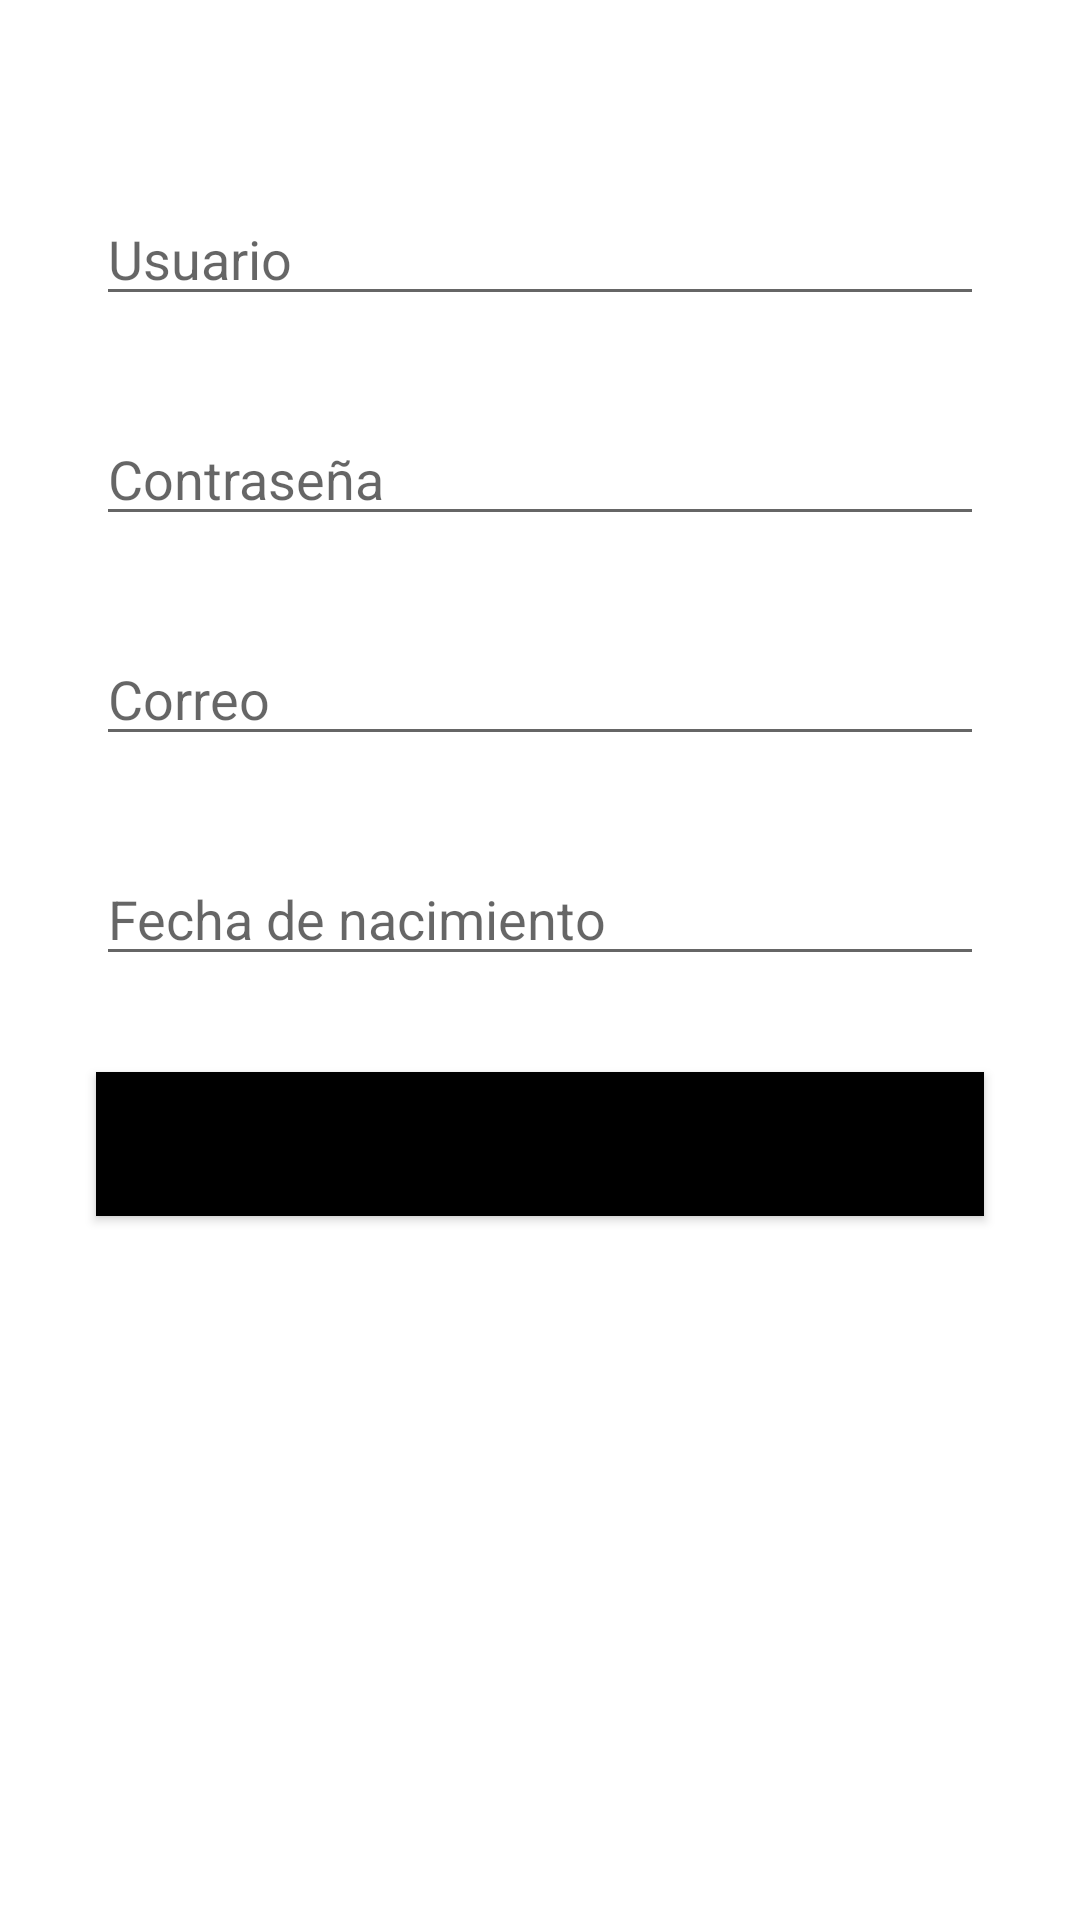

Here is an Android app screen rendered from its layout file. Give the layout XML and the strings, colors and styles it references.
<!-- AndroidManifest.xml: application theme Theme.Fooderful -->
<!-- res/layout/activity_register.xml -->
<?xml version="1.0" encoding="utf-8"?>
<androidx.constraintlayout.widget.ConstraintLayout xmlns:android="http://schemas.android.com/apk/res/android"
    xmlns:app="http://schemas.android.com/apk/res-auto"
    xmlns:tools="http://schemas.android.com/tools"
    android:layout_width="match_parent"
    android:layout_height="match_parent"
    tools:context=".ui.register.RegisterActivity">

    <ImageView
        android:id="@+id/imageView"
        android:layout_width="wrap_content"
        android:layout_height="wrap_content"
        android:layout_marginStart="32dp"
        android:layout_marginTop="32dp"
        android:layout_marginEnd="32dp"
        app:layout_constraintEnd_toEndOf="parent"
        app:layout_constraintStart_toStartOf="parent"
        app:layout_constraintTop_toTopOf="parent"
        tools:srcCompat="@tools:sample/avatars" />

    <EditText
        android:id="@+id/etUsernameRegistro"
        android:layout_width="match_parent"
        android:layout_height="wrap_content"
        android:layout_marginStart="32dp"
        android:layout_marginTop="32dp"
        android:layout_marginEnd="32dp"
        android:ems="10"
        android:inputType="textPersonName"
        android:hint="Usuario"
        app:layout_constraintEnd_toEndOf="parent"
        app:layout_constraintStart_toStartOf="parent"
        app:layout_constraintTop_toBottomOf="@+id/imageView" />

    <EditText
        android:id="@+id/etPasswordRegistro"
        android:layout_width="match_parent"
        android:layout_height="wrap_content"
        android:layout_marginStart="32dp"
        android:layout_marginTop="32dp"
        android:layout_marginEnd="32dp"
        android:ems="10"
        android:inputType="textPassword"
        app:layout_constraintEnd_toEndOf="parent"
        app:layout_constraintStart_toStartOf="parent"
        app:layout_constraintTop_toBottomOf="@+id/etUsernameRegistro"
        android:hint="Contraseña"/>

    <EditText
        android:id="@+id/etCorreoRegistro"
        android:layout_width="match_parent"
        android:layout_height="wrap_content"
        android:layout_marginStart="32dp"
        android:layout_marginTop="32dp"
        android:layout_marginEnd="32dp"
        android:ems="10"
        android:hint="Correo"
        android:inputType="textPersonName"
        app:layout_constraintEnd_toEndOf="parent"
        app:layout_constraintStart_toStartOf="parent"
        app:layout_constraintTop_toBottomOf="@+id/etPasswordRegistro" />

    <EditText
        android:id="@+id/etFechaRegistro"
        android:onClick="openPicker"
        android:layout_width="match_parent"
        android:layout_height="wrap_content"
        android:layout_marginStart="32dp"
        android:layout_marginTop="32dp"
        android:layout_marginEnd="32dp"
        android:ems="10"
        android:inputType="date"
        app:layout_constraintEnd_toEndOf="parent"
        app:layout_constraintStart_toStartOf="parent"
        app:layout_constraintTop_toBottomOf="@+id/etCorreoRegistro"
        android:hint="Fecha de nacimiento"/>

    <Button
        android:id="@+id/btRegistro"
        android:onClick="registrarUsuario"
        android:layout_width="match_parent"
        android:layout_height="wrap_content"
        android:layout_marginStart="32dp"
        android:layout_marginTop="32dp"
        android:layout_marginEnd="32dp"
        android:background="@color/black"
        android:text="REGISTRATE"
        app:layout_constraintEnd_toEndOf="parent"
        app:layout_constraintHorizontal_bias="0.0"
        app:layout_constraintStart_toStartOf="parent"
        app:layout_constraintTop_toBottomOf="@+id/etFechaRegistro" />



</androidx.constraintlayout.widget.ConstraintLayout>
<!-- resources referenced by this layout -->
<resources>
  <style name="Theme.Fooderful" parent="Theme.MaterialComponents.DayNight.DarkActionBar">
          
          <item name="colorPrimary">@color/purple_500</item>
          <item name="colorPrimaryVariant">@color/purple_700</item>
          <item name="colorOnPrimary">@color/white</item>
          
          <item name="colorSecondary">@color/teal_200</item>
          <item name="colorSecondaryVariant">@color/teal_700</item>
          <item name="colorOnSecondary">@color/black</item>
          
          <item name="android:statusBarColor" tools:targetApi="l">?attr/colorPrimaryVariant</item>
          
      </style>
  <!-- not gathered from this repository: default colours our renderer supplied (Android Studio template values) -->
  <color name="purple_500">#FF6200EE</color>
  <color name="purple_700">#FF3700B3</color>
  <color name="teal_200">#FF03DAC5</color>
  <color name="teal_700">#FF018786</color>
  <color name="black">#FF000000</color>
  <color name="white">#FFFFFFFF</color>
</resources>
